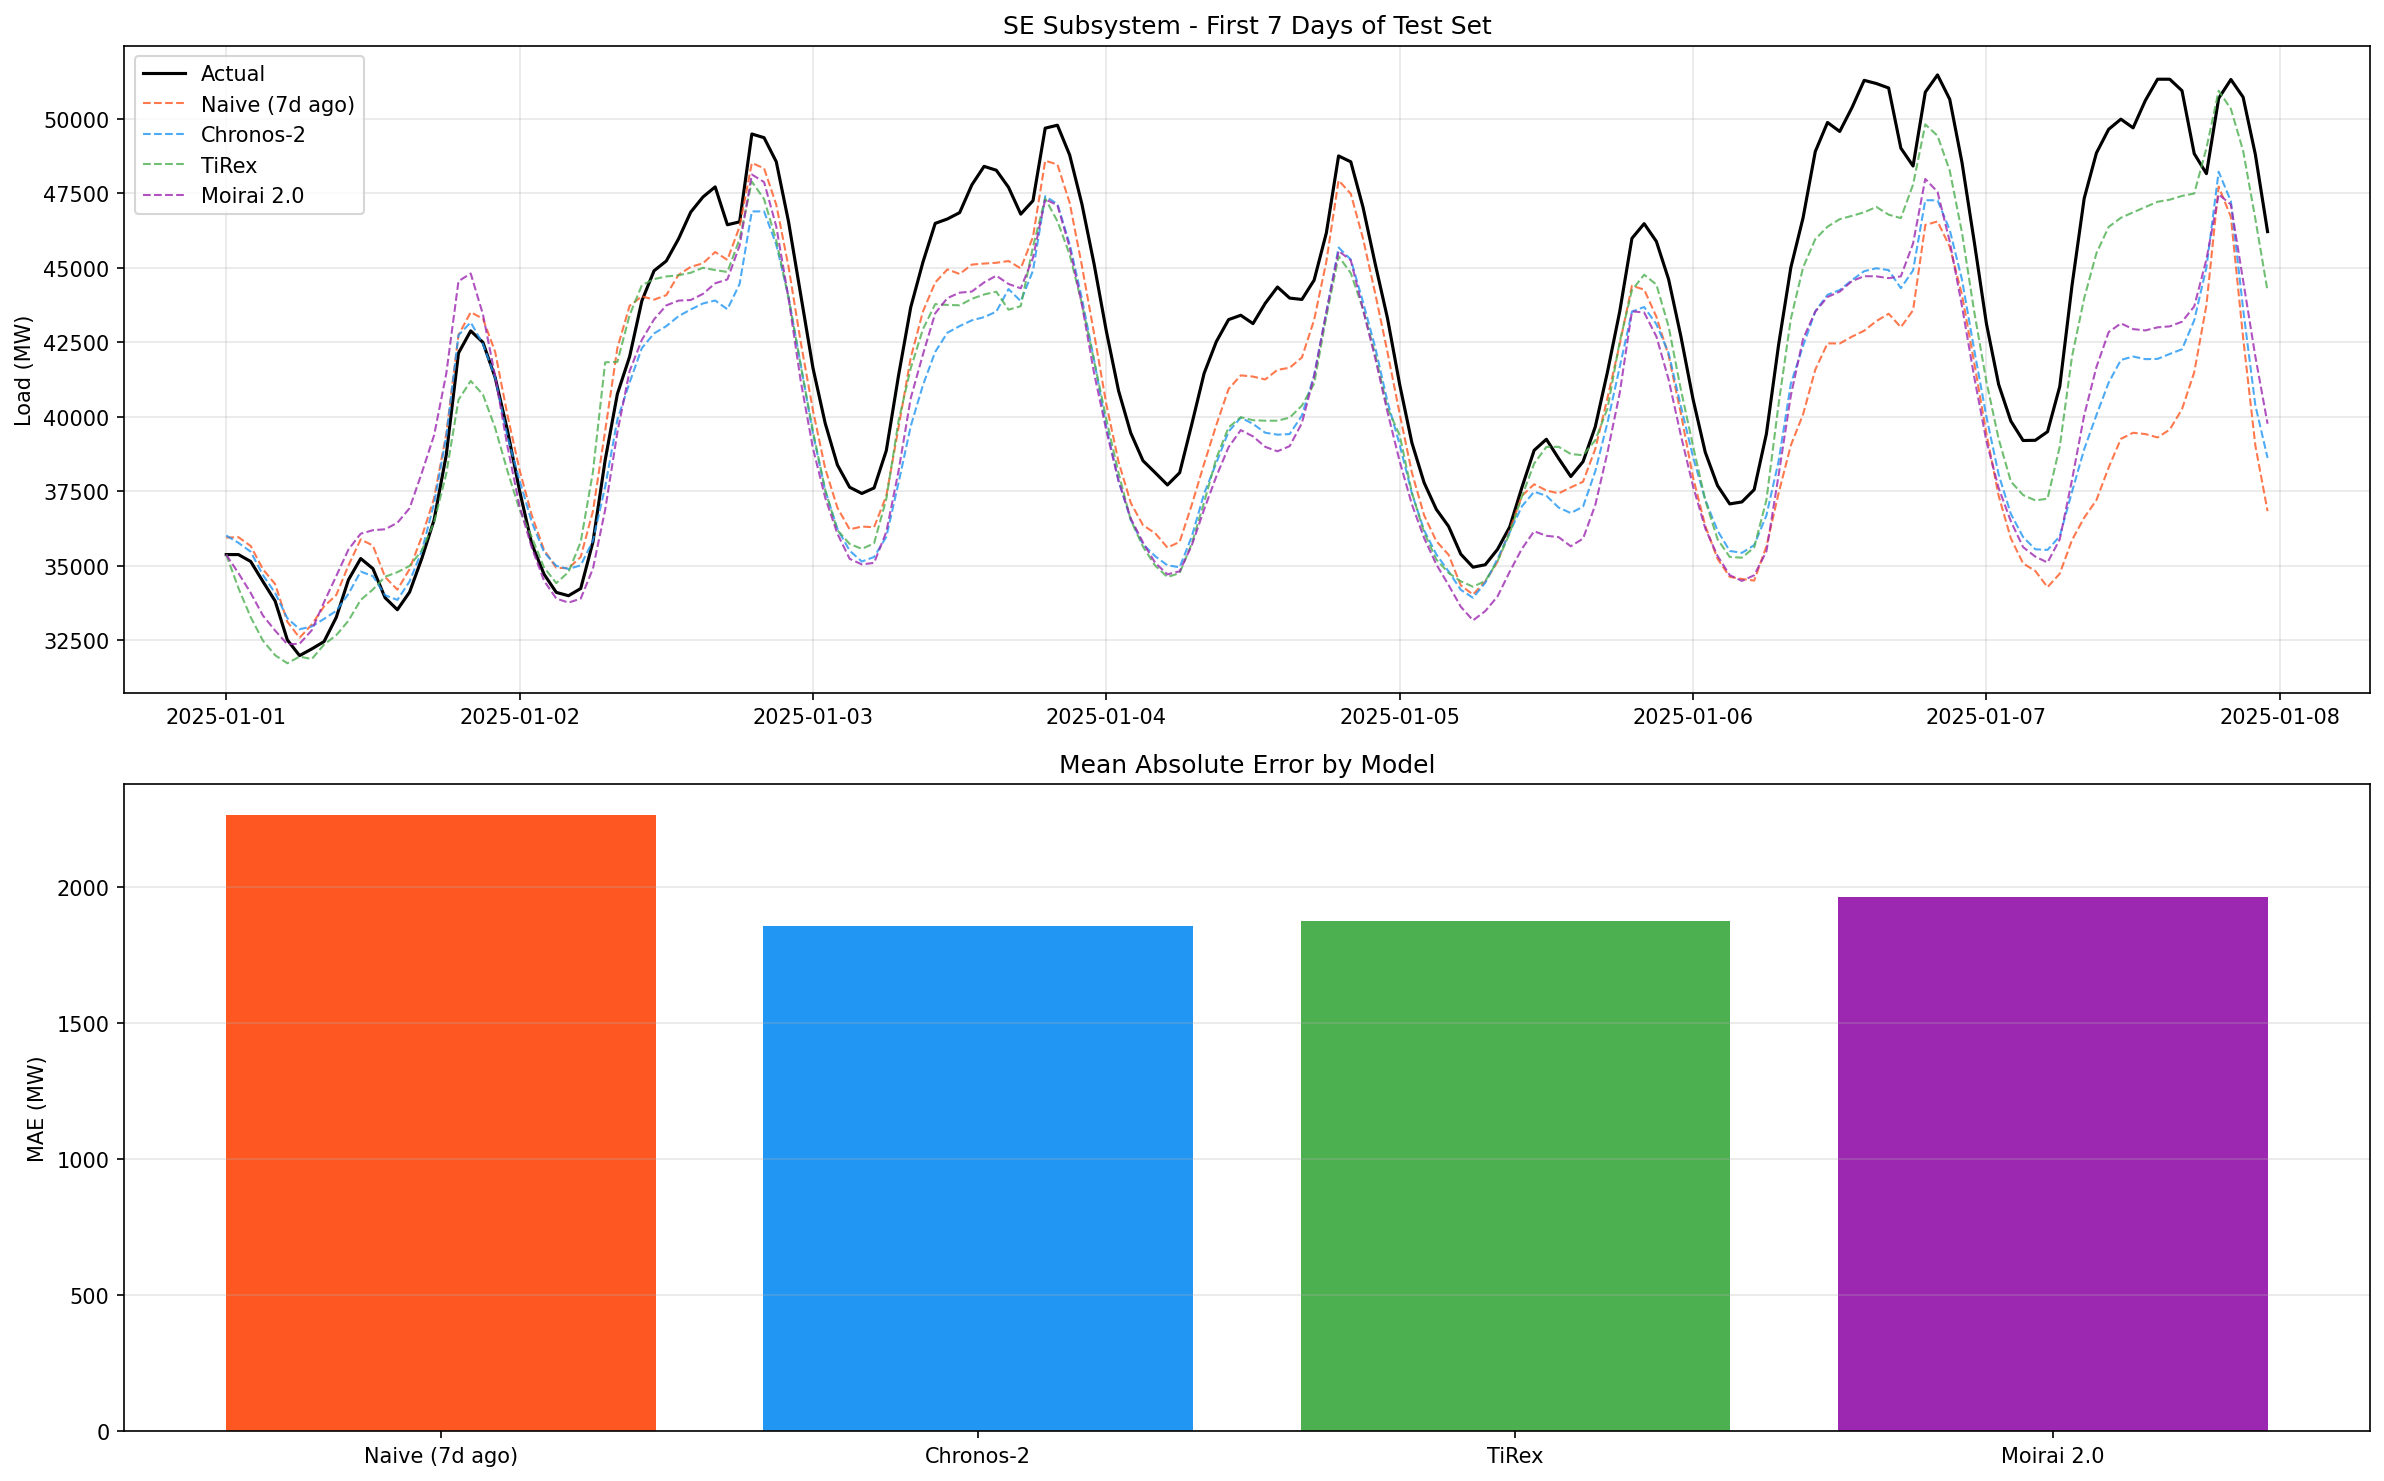

Data behind this chart, as committed beside it:
, MAE (MW), RMSE (MW), MAPE, MASE, RMSSE, R2
Naive (7d ago), 2264, 3027, 5.13, 0.89, 0.81, 0.77
Chronos-2, 1856, 2615, 4.18, 0.73, 0.7, 0.83
TiRex, 1877, 2646, 4.23, 0.74, 0.71, 0.82
Moirai 2.0, 1963, 2769, 4.41, 0.77, 0.74, 0.81
